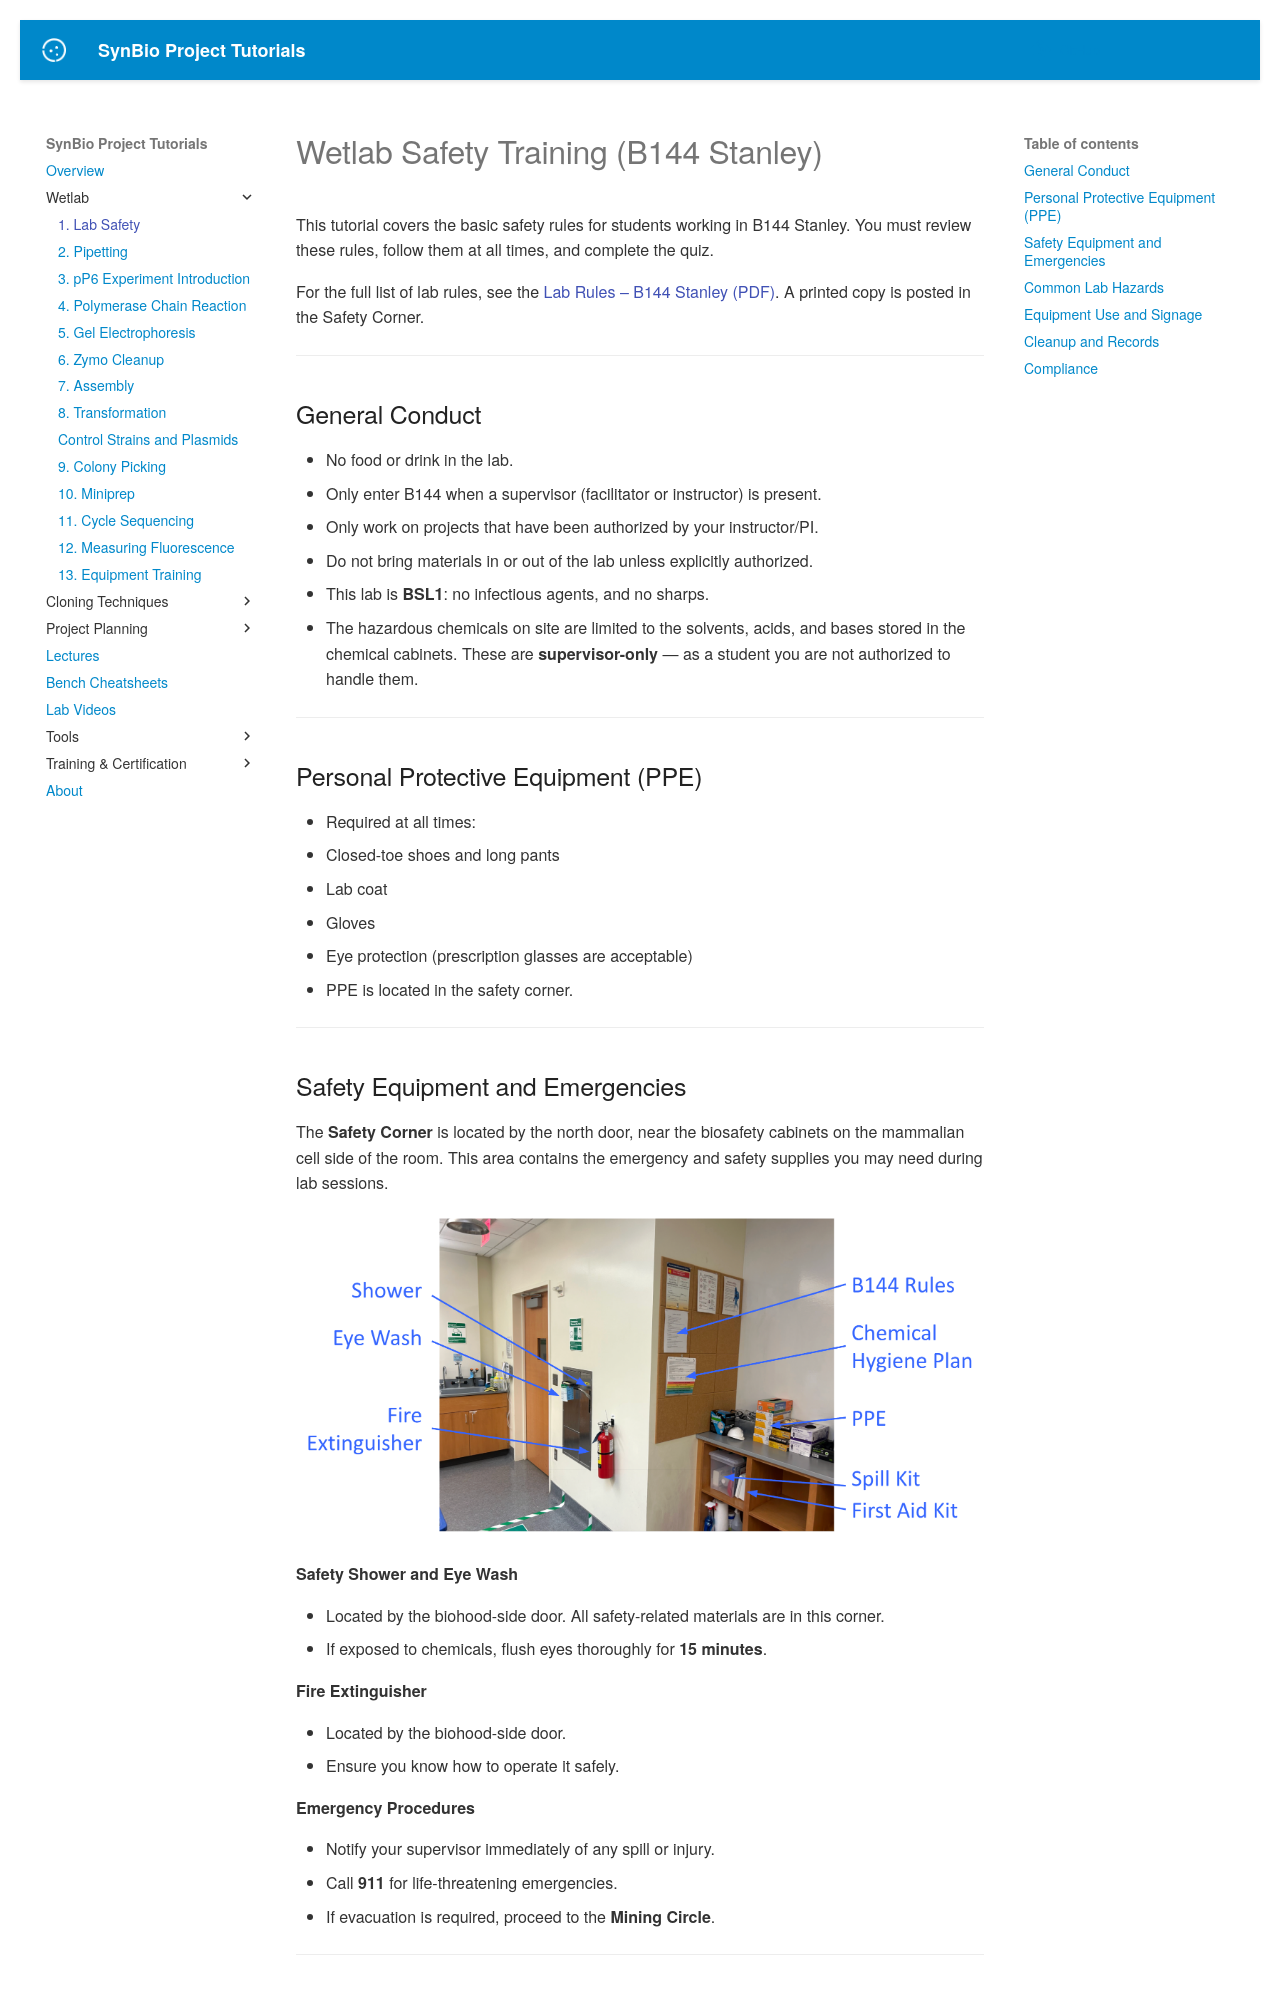

repository: UCB-BioE-Anderson-Lab/cloning-tutorials · page: wetlab/safety/index.html · generator: mkdocs

# Wetlab Safety Training (B144 Stanley)

This tutorial covers the basic safety rules for students working in B144 Stanley. You must review these rules, follow them at all times, and complete the quiz.

For the full list of lab rules, see the [Lab Rules – B144 Stanley (PDF)](../assets/Lab_Rules_B144_Stanley.pdf). A printed copy is posted in the Safety Corner.


<div class="lab-video" data-video="lab_tour"></div>
---

## General Conduct

- No food or drink in the lab.
- Only enter B144 when a supervisor (facilitator or instructor) is present.
- Only work on projects that have been authorized by your instructor/PI.
- Do not bring materials in or out of the lab unless explicitly authorized.
- This lab is **BSL1**: no infectious agents, and no sharps.
- The hazardous chemicals on site are limited to the solvents, acids, and bases stored in the chemical cabinets. These are **supervisor-only** &mdash; as a student you are not authorized to handle them.

---

## Personal Protective Equipment (PPE)
- Required at all times:
  - Closed-toe shoes and long pants
  - Lab coat
  - Gloves
  - Eye protection (prescription glasses are acceptable)
- PPE is located in the safety corner.

---

## Safety Equipment and Emergencies

The **Safety Corner** is located by the north door, near the biosafety cabinets on the mammalian cell side of the room. This area contains the emergency and safety supplies you may need during lab sessions.

![Safety Corner: includes safety shower, eye wash, fire extinguisher, PPE (gloves, lab coats, eye protection), spill kit, first aid kit, and the Chemical Hygiene Plan with emergency information](../images/safety_corner.png)

**Safety Shower and Eye Wash**  

- Located by the biohood-side door.  All safety-related materials are in this corner.
- If exposed to chemicals, flush eyes thoroughly for **15 minutes**.

**Fire Extinguisher**  

- Located by the biohood-side door.  
- Ensure you know how to operate it safely.

**Emergency Procedures**  

- Notify your supervisor immediately of any spill or injury.  
- Call **911** for life-threatening emergencies.  
- If evacuation is required, proceed to the **Mining Circle**.

---

## Common Lab Hazards
- **Microwave**: beware of superheated agar or liquids that can cause burns.
- **Bunsen burner**: fire hazard, especially with ethanol-based solutions.
- Never spray ethanol near an open flame.

---

## Equipment Use and Signage
Certain equipment and cabinets are marked with signage to indicate who may use them and under what conditions. Always follow these signs. If in doubt, ask your supervisor before using the equipment.

![Examples of lab signage: Supervisors Only, Training Required, Training Available](../images/training_signs.png)

- **Supervisors Only** – Students must not touch or use this equipment.
- **Training Required** – Students may use this equipment, but only after completing the required training. Follow the QR code on the sign to access the training.
- **Training Available** – Training is available for this instrument. If you don’t know how to use it, scan the QR code for assistance.

---

## Cleanup and Records
- Clean your bench and restore it to its default organization after each session.
- Dispose of research materials including gloves in the large white bin or benchtop plastic beakers.
- Maintain accurate records of all experiments as directed by your instructor.

---

## Compliance
- Follow all University policies, including COVID-19 mitigation and emergency response.
- Failure to follow these rules may result in loss of access to the lab.

---
